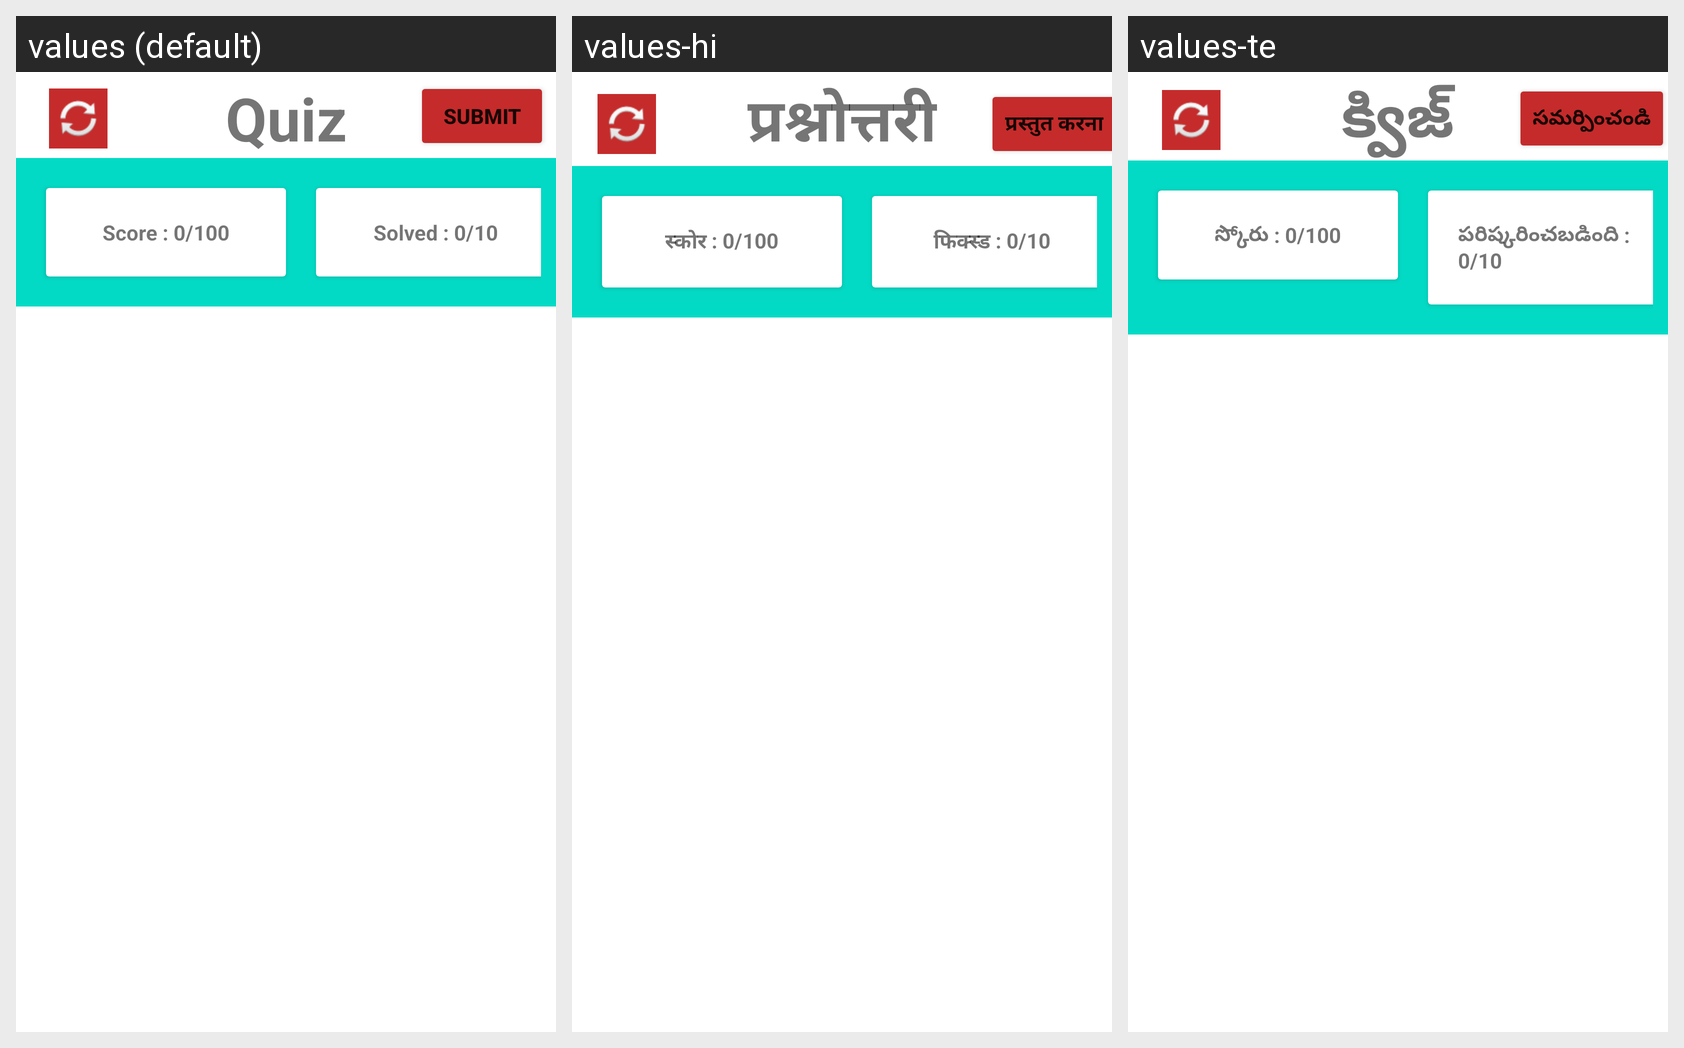

Strings drawn on this Android screen and how each of the app's shown locales translates them:
Android screen res/layout/activity_quiz.xml rendered under 3 locales, left to right: values (default), values-hi, values-te. Device: Nexus 5 (rendered at 1080×1920; each locale shown at half size, 540×960, under a caption strip naming it); theme Theme.Histainability.
Strings drawn on this screen, with the default value and each locale's value (text and hints the layout hard-codes appear in the picture but are not listed):

quiz_intro
  values: Quiz
  values-hi: प्रश्नोत्तरी
  values-te: క్విజ్

quiz_score
  values: Score : 0/100
  values-hi: स्कोर : 0/100
  values-te: స్కోరు : 0/100

quiz_solved
  values: Solved : 0/10
  values-hi: फिक्स्ड : 0/10
  values-te: పరిష్కరించబడింది : 0/10

quiz_submit
  values: Submit
  values-hi: प्रस्तुत करना
  values-te: సమర్పించండి
